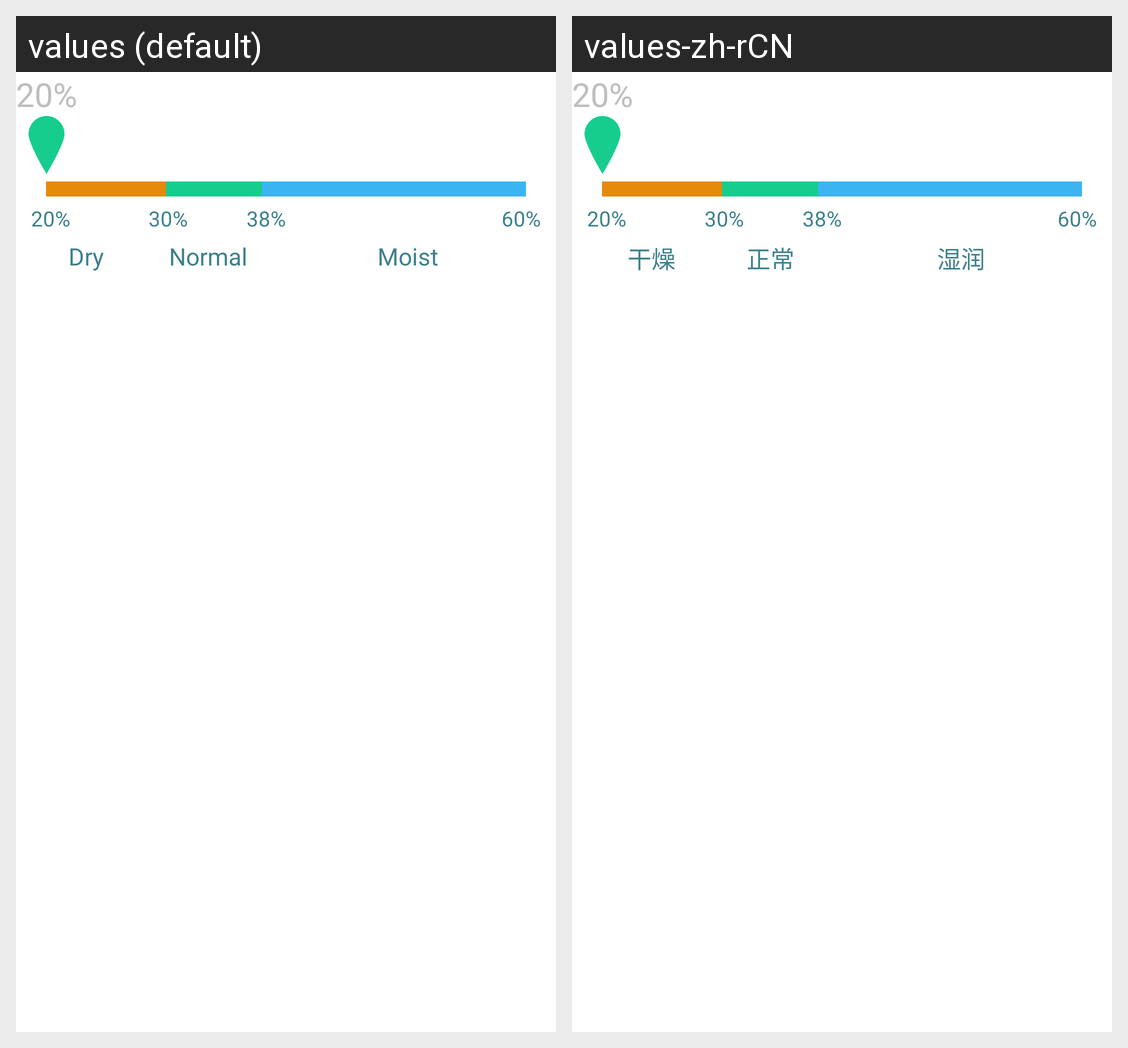

Strings drawn on this Android screen and how each of the app's shown locales translates them:
Android screen res/layout/progress_1.xml rendered under 2 locales, left to right: values (default), values-zh-rCN. Device: Nexus 5 (rendered at 1080×1920; each locale shown at half size, 540×960, under a caption strip naming it); theme AppThemeStyle.
Strings drawn on this screen, with the default value and each locale's value (text and hints the layout hard-codes, and strings that could not be matched under every locale, appear in the picture but are not listed):

Dry
  values: Dry
  values-zh-rCN: 干燥

nomal
  values: Normal
  values-zh-rCN: 正常

Hydrated
  values: Moist
  values-zh-rCN: 湿润
